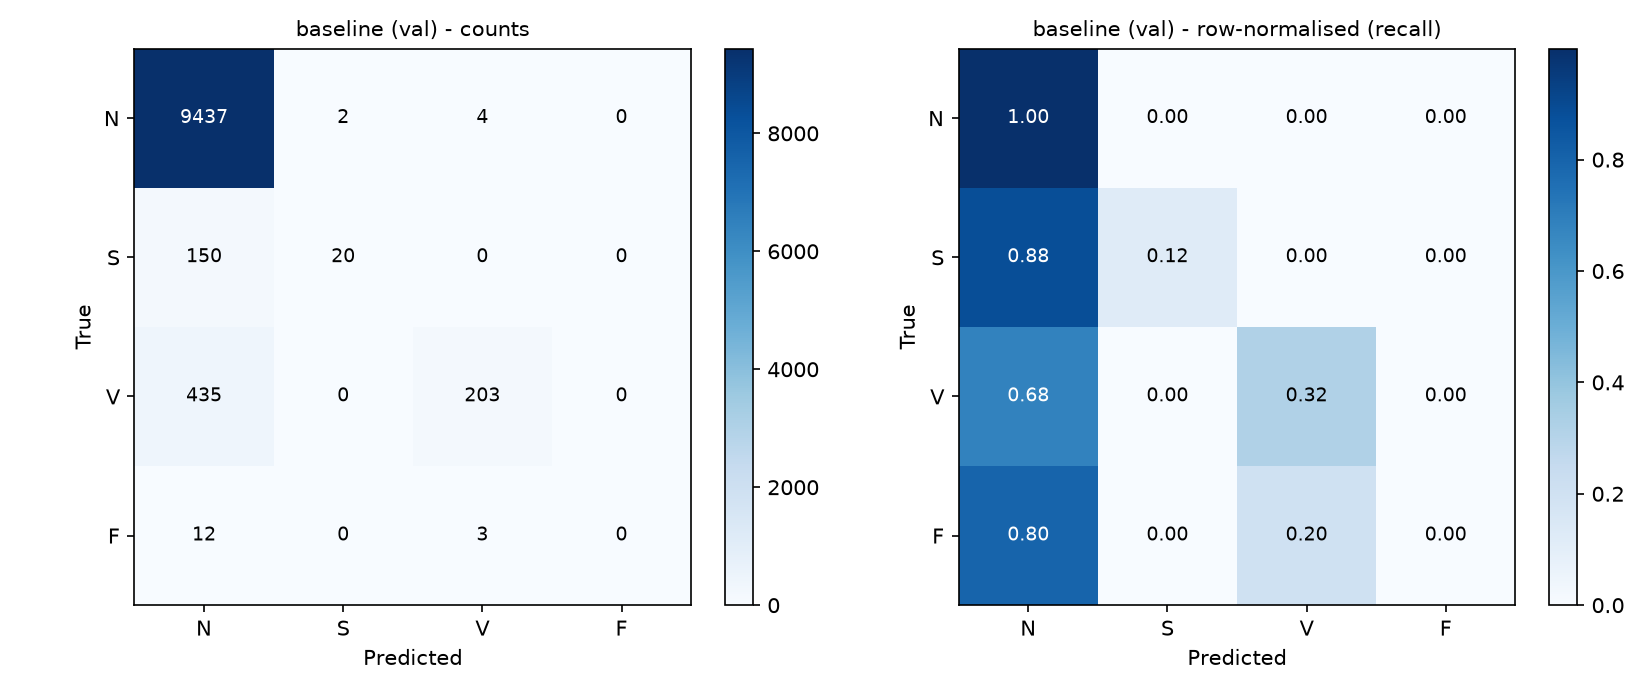

The file beside this chart, header and first rows:
, pred_N, pred_S, pred_V, pred_F
true_N, 9437, 2, 4, 0
true_S, 150, 20, 0, 0
true_V, 435, 0, 203, 0
true_F, 12, 0, 3, 0
